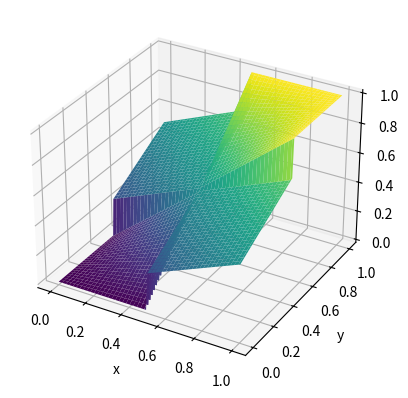

Python code for this plot:
import numpy as np
import matplotlib.pyplot as plt
from mpl_toolkits.mplot3d import Axes3D

def Ufodor(x, y, neutro):
    if 0.0 <= x <= neutro and 0.0 <= y <= neutro:
        return float(2*x*y)
    elif neutro <= x <= 1.0 and neutro <= y <= 1.0:
        return float(2.0*(x+y-x*y-neutro))
    else:
        return float((x+y)/2.0)

neutro = 0.5 # You can adjust the neutro value here
x = np.linspace(0, 1, 100)
y = np.linspace(0, 1, 100)
X, Y = np.meshgrid(x, y)
Z = np.array([[Ufodor(x, y, neutro) for x, y in zip(x_row, y_row)] for x_row, y_row in zip(X, Y)])

fig = plt.figure()
ax = fig.add_subplot(111, projection='3d')
ax.plot_surface(X, Y, Z, cmap='viridis')

ax.set_xlabel('x')
ax.set_ylabel('y')
ax.set_zlabel('Ufodor')

#plt.title('Fodor Uninorm with e={}'.format(neutro))
plt.savefig("fodor.png", dpi=300, bbox_inches='tight', pad_inches=.1)
plt.show()
